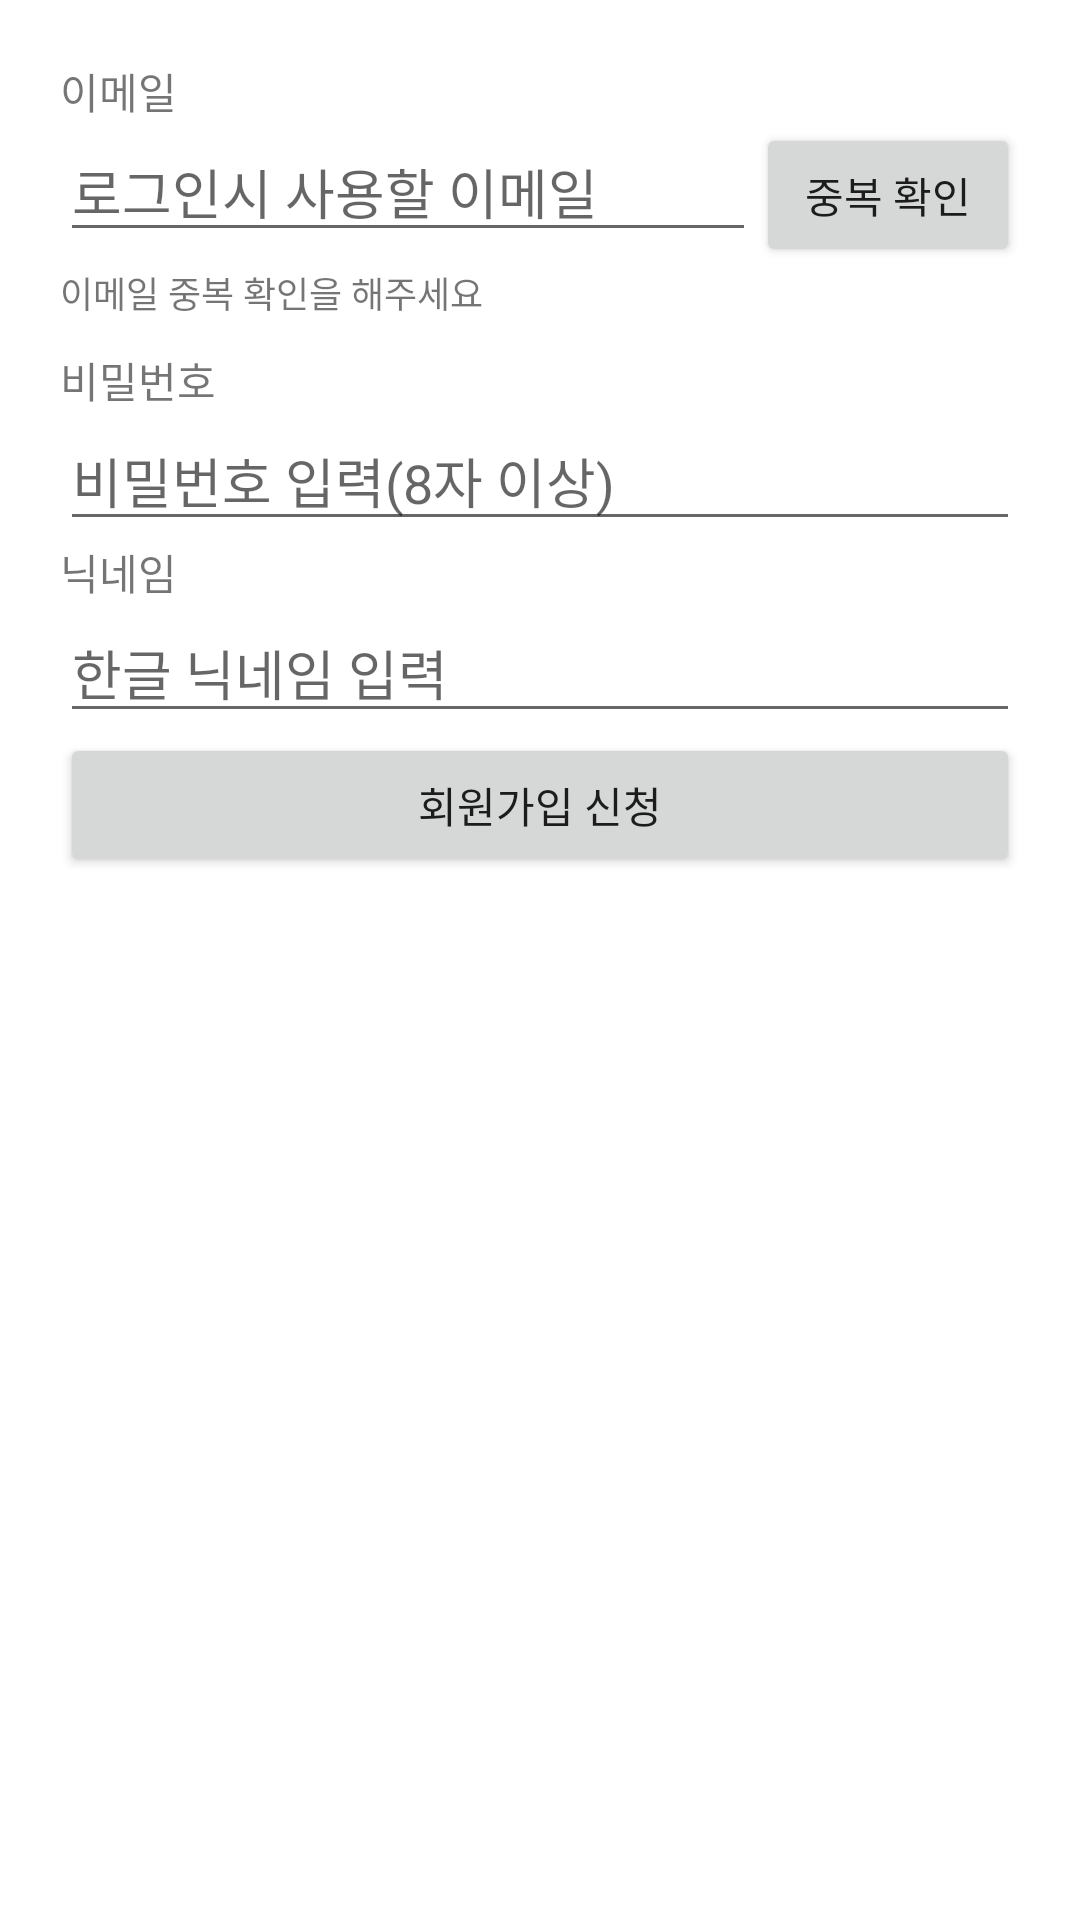

This screen was rendered from an Android layout file. Write that file and the resources it references.
<!-- AndroidManifest.xml: application theme Theme.Daily10MinutesApplication_20210411 -->
<!-- res/layout/activity_sign_up.xml -->
<?xml version="1.0" encoding="utf-8"?>
<LinearLayout xmlns:android="http://schemas.android.com/apk/res/android"
    xmlns:app="http://schemas.android.com/apk/res-auto"
    xmlns:tools="http://schemas.android.com/tools"
    android:layout_width="match_parent"
    android:layout_height="match_parent"
    android:orientation="vertical"
    android:padding="20dp"
    tools:context=".SignUpActivity">

    <TextView
        android:layout_width="wrap_content"
        android:layout_height="wrap_content"
        android:text="이메일" />

    <LinearLayout
        android:layout_width="match_parent"
        android:layout_height="wrap_content"
        android:orientation="horizontal" >

        <EditText
            android:id="@+id/emailEdt"
            android:layout_width="0dp"
            android:layout_weight="1"
            android:layout_height="wrap_content"
            android:hint="로그인시 사용할 이메일"
            android:inputType="textEmailAddress" />

        <Button
            android:id="@+id/emailCheckBtn"
            android:layout_width="wrap_content"
            android:layout_height="wrap_content"
            android:text="중복 확인" />

    </LinearLayout>

    <TextView
        android:id="@+id/emailCheckResultTxt"
        android:layout_width="wrap_content"
        android:layout_height="wrap_content"
        android:text="이메일 중복 확인을 해주세요"
        android:textSize="12sp" />

    <TextView
        android:layout_marginTop="10dp"
        android:layout_width="wrap_content"
        android:layout_height="wrap_content"
        android:text="비밀번호" />

    <EditText
        android:id="@+id/passwordEdt"
        android:layout_width="match_parent"
        android:layout_height="wrap_content"
        android:hint="비밀번호 입력(8자 이상)"
        android:inputType="textPassword" />

    <TextView
        android:layout_width="wrap_content"
        android:layout_height="wrap_content"
        android:text="닉네임" />

    <EditText
        android:id="@+id/nicknameEdt"
        android:layout_width="match_parent"
        android:layout_height="wrap_content"
        android:hint="한글 닉네임 입력"
        android:singleLine="true" />

    <Button
        android:id="@+id/signUpBtn"
        android:layout_width="match_parent"
        android:layout_height="wrap_content"
        android:text="회원가입 신청" />


</LinearLayout>
<!-- resources referenced by this layout -->
<resources>
  <style name="Theme.Daily10MinutesApplication_20210411" parent="Theme.MaterialComponents.DayNight.DarkActionBar">
          
          <item name="colorPrimary">@color/purple_500</item>
          <item name="colorPrimaryVariant">@color/purple_700</item>
          <item name="colorOnPrimary">@color/white</item>
          
          <item name="colorSecondary">@color/teal_200</item>
          <item name="colorSecondaryVariant">@color/teal_700</item>
          <item name="colorOnSecondary">@color/black</item>
          
          <item name="android:statusBarColor" tools:targetApi="l">?attr/colorPrimaryVariant</item>
          
      </style>
  <!-- not gathered from this repository: default colours our renderer supplied (Android Studio template values) -->
  <color name="purple_500">#FF6200EE</color>
  <color name="purple_700">#FF3700B3</color>
  <color name="teal_200">#FF03DAC5</color>
  <color name="teal_700">#FF018786</color>
  <color name="black">#FF000000</color>
  <color name="white">#FFFFFFFF</color>
</resources>
